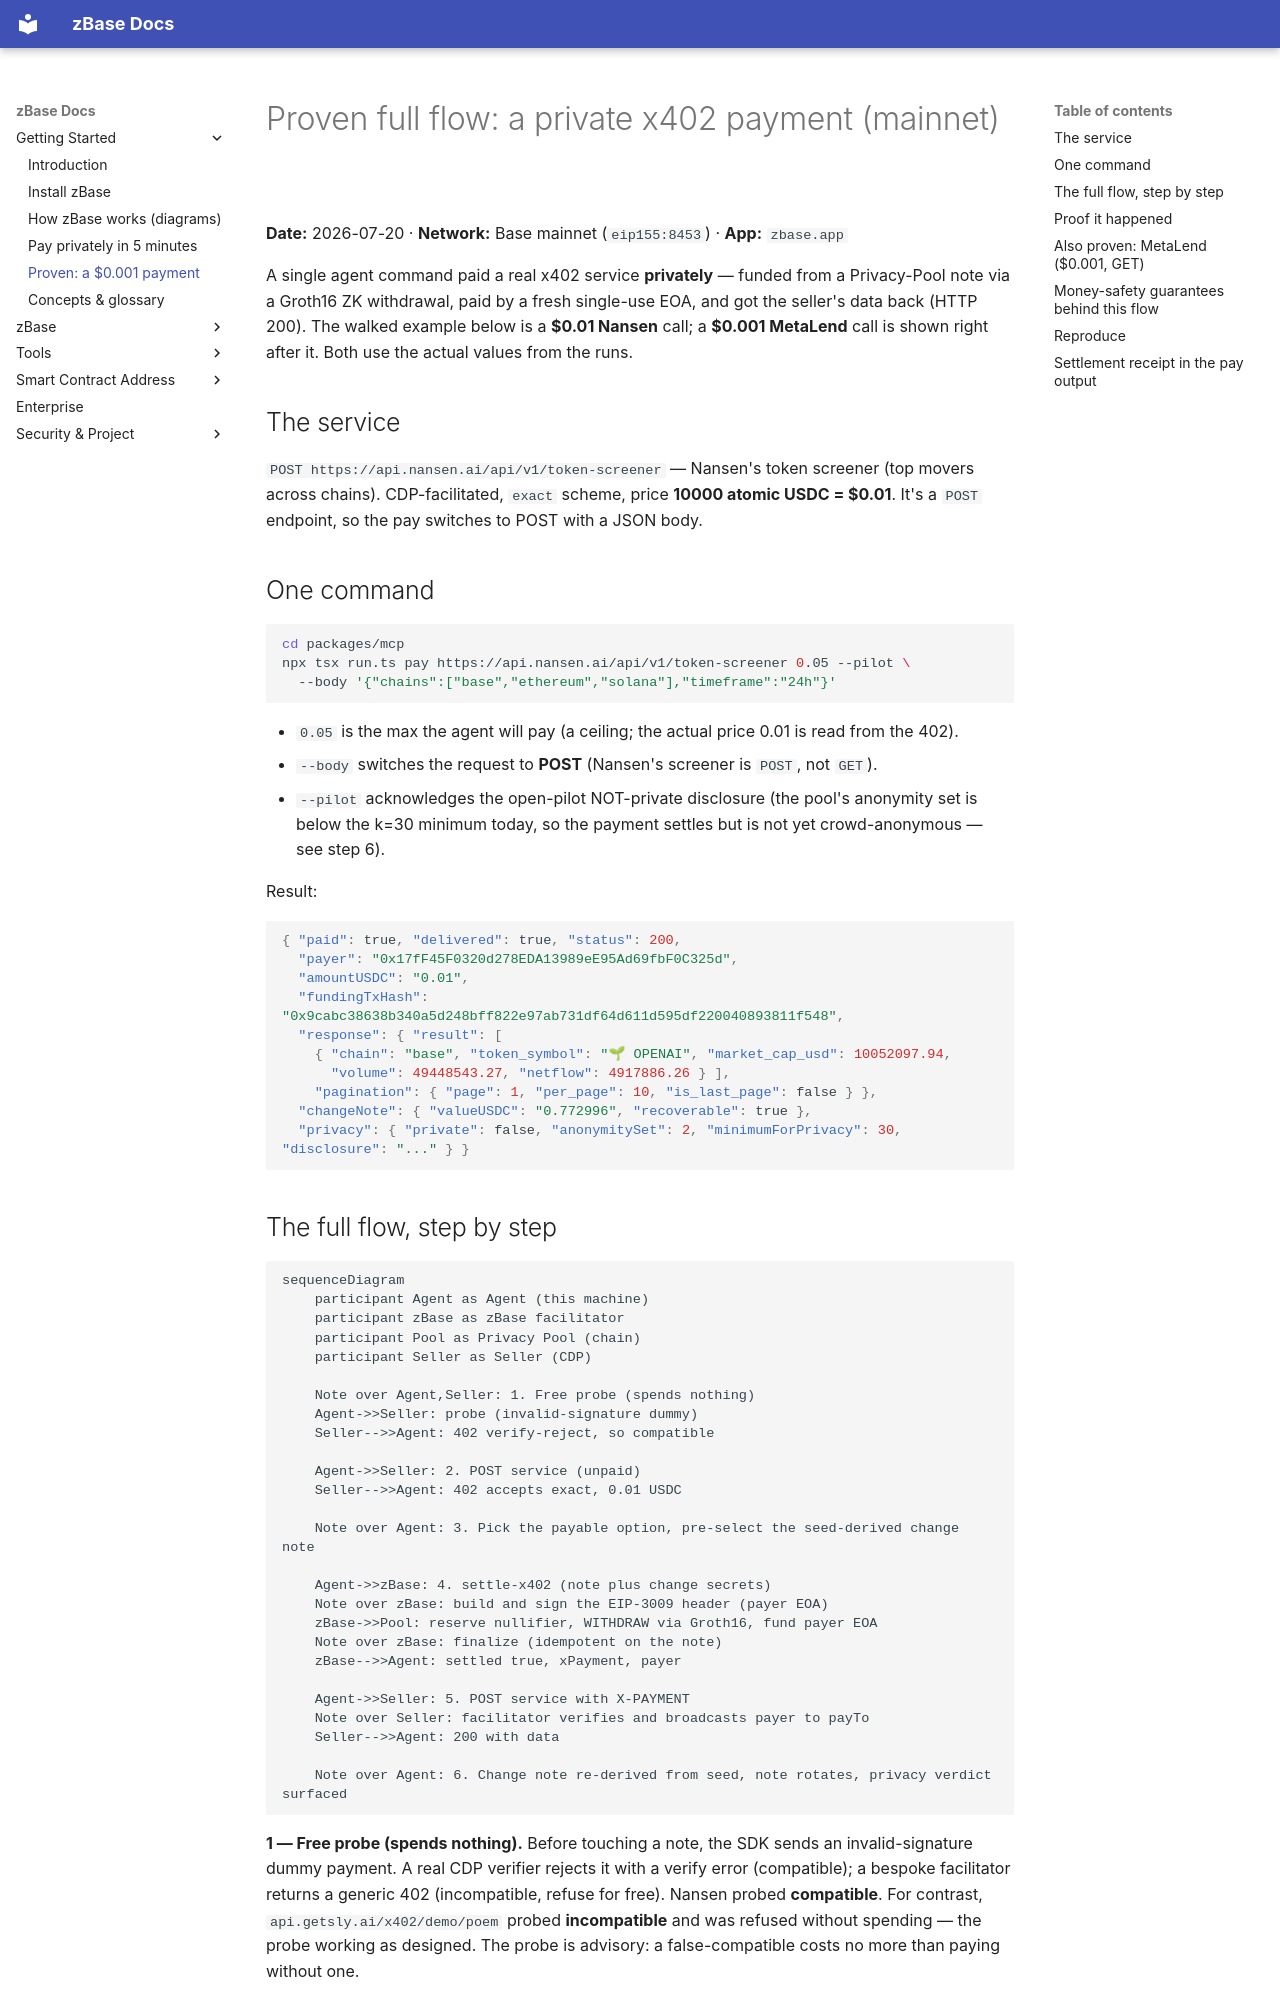

repository: goheesheng/zbase-eth · page: proven-private-pay-full-flow/index.html · generator: mkdocs

# Proven full flow: a private x402 payment (mainnet)

**Date:** 2026-07-20 · **Network:** Base mainnet (`eip155:8453`) · **App:** `zbase.app`

A single agent command paid a real x402 service **privately** — funded from a Privacy-Pool note via a
Groth16 ZK withdrawal, paid by a fresh single-use EOA, and got the seller's data back (HTTP 200). The
walked example below is a **$0.01 Nansen** call; a **$0.001 MetaLend** call is shown right after it.
Both use the actual values from the runs.

## The service

`POST https://api.nansen.ai/api/v1/token-screener` — Nansen's token screener (top movers across
chains). CDP-facilitated, `exact` scheme, price **10000 atomic USDC = $0.01**. It's a `POST`
endpoint, so the pay switches to POST with a JSON body.

## One command

```bash
cd packages/mcp
npx tsx run.ts pay https://api.nansen.ai/api/v1/token-screener 0.05 --pilot \
  --body '{"chains":["base","ethereum","solana"],"timeframe":"24h"}'
```

- `0.05` is the max the agent will pay (a ceiling; the actual price 0.01 is read from the 402).
- `--body` switches the request to **POST** (Nansen's screener is `POST`, not `GET`).
- `--pilot` acknowledges the open-pilot NOT-private disclosure (the pool's anonymity set is below the
  k=30 minimum today, so the payment settles but is not yet crowd-anonymous — see step 6).

Result:

```json
{ "paid": true, "delivered": true, "status": 200,
  "payer": "0x17fF45F0320d278EDA13989eE95Ad69fbF0C325d",
  "amountUSDC": "0.01",
  "fundingTxHash": "0x9cabc38638b340a5d248bff822e97ab731df64d611d595df220040893811f548",
  "response": { "result": [
    { "chain": "base", "token_symbol": "🌱 OPENAI", "market_cap_usd": 10052097.94,
      "volume": 49448543.27, "netflow": 4917886.26 } ],
    "pagination": { "page": 1, "per_page": 10, "is_last_page": false } },
  "changeNote": { "valueUSDC": "0.772996", "recoverable": true },
  "privacy": { "private": false, "anonymitySet": 2, "minimumForPrivacy": 30, "disclosure": "..." } }
```
